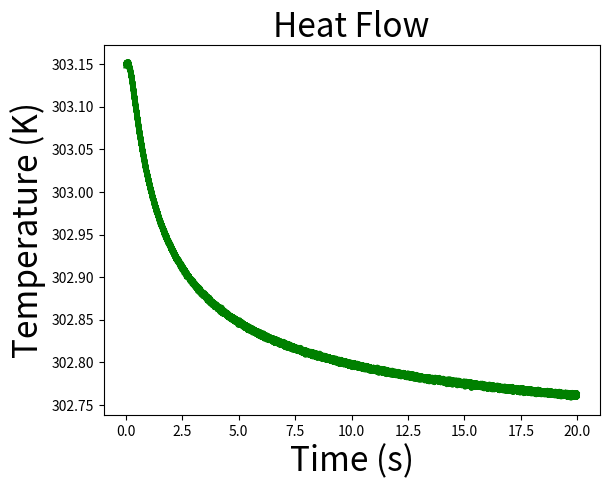

Write Python code to recreate this figure. (Note: this script raises an exception after producing the figure.)
# attempt at modeling temperature flow thorugh a material
import numpy as np
import matplotlib.pyplot as pp
import math

class model_temperature:

	def __init__(self, t_sens_0, t_amb, total_time, s_time, k_sens, alpha_sens, k_obj, alpha_obj, noise):
		self.t_ambient = t_amb + 273.15 # in Kelvin : 25 celsius
		self.t_sens_0 = t_sens_0 + 273.15
		self.t_obj_0 = self.t_ambient

		self.total_time = total_time
		self.sampling_time = s_time # in seconds
		self.x = 0.08*0.001 # m : depth of thermistor from surface

		self.k_sens = k_sens
		self.alpha_sens = alpha_sens
		#change to effusivity
		self.k_obj = k_obj
		self.alpha_obj = alpha_obj

		self.noise = noise / 100.

		self.temp_list = []

	def set_attr(self, attr, val):
		if hasattr(self, attr):
			exec('self.%s=val' % attr)
		else:
			raise AttributeError("'%s' object has no attribute '%s'" % (model_temperature.__name__, attr))

	def run_simulation(self):
		self.temp_list = []
		t_surf = (self.t_sens_0*(self.k_sens/math.sqrt(self.alpha_sens)) + self.t_obj_0*(self.k_obj/math.sqrt(self.alpha_obj)))/(self.k_sens/math.sqrt(self.alpha_sens) + self.k_obj/math.sqrt(self.alpha_obj))
		time_list = np.arange(0.01,self.total_time,self.sampling_time)
		for ts in time_list:
			self.temp_list.append(self.t_sens_0 + (t_surf - self.t_sens_0)*math.erfc(self.x/(2*math.sqrt(self.alpha_sens*ts))))
		self.temp_list = self.temp_list + np.random.normal(0,self.noise,len(self.temp_list))
		return time_list, self.temp_list

	def visualize_temp(self, time=None, data=None):
		if time is None and data is None:
			time, data = self.run_simulation()

		pp.figure()
		pp.title('Heat Flow',fontsize='24')
		pp.xlabel('Time (s)',fontsize='24')
		pp.ylabel('Temperature (K)',fontsize='24')
		pp.plot(time, data, linewidth=4.0, color='g')
		pp.hold(True)
		pp.xlim([0,self.total_time])
		pp.grid('on')

		ax = pp.gca()
		ymin, ymax = ax.get_ylim()
		textPos = ymin + (ymax-ymin)*0.7
		text = pp.Text(self.total_time/2., textPos, 't_sens_0=%s \nt_ambient=%s \ntotal_time=%s \nnoise=%s%%' % (self.t_sens_0, self.t_ambient, self.total_time, self.noise), horizontalalignment='center')
		ax.add_artist(text)

if __name__ == '__main__':

	total_time = 20
	sampling_time = 0.001
	#from identify_sensor_parameters import k_sens, alpha_sens
	k_sens = 0.0349
	alpha_sens = 2.796*10**(-9)
	t_sens_0 = 30
	t_amb = 25
	k_obj1 = 70
	k_obj2 = 90
	alpha_obj = 1.
	noise = 0.1 #Percent

	temp_models = model_temperature(t_sens_0, t_amb, total_time, sampling_time, k_sens, alpha_sens, k_obj1, alpha_obj, noise)
	temp_models.visualize_temp()

	temp_models2 = model_temperature(t_sens_0, t_amb, total_time, sampling_time, k_sens, alpha_sens, k_obj2, alpha_obj, noise)
	temp_models2.visualize_temp()

	pp.show()